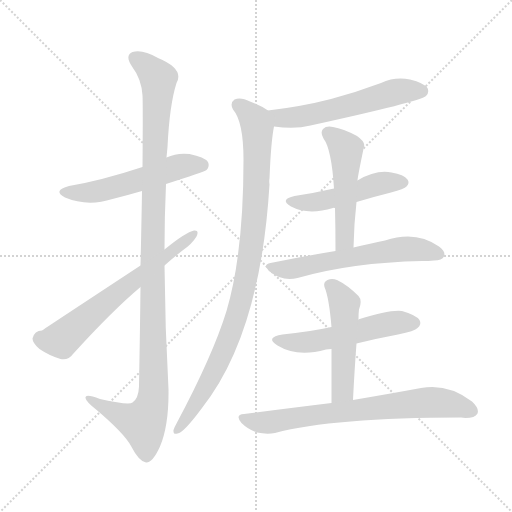
t = 0.00 s
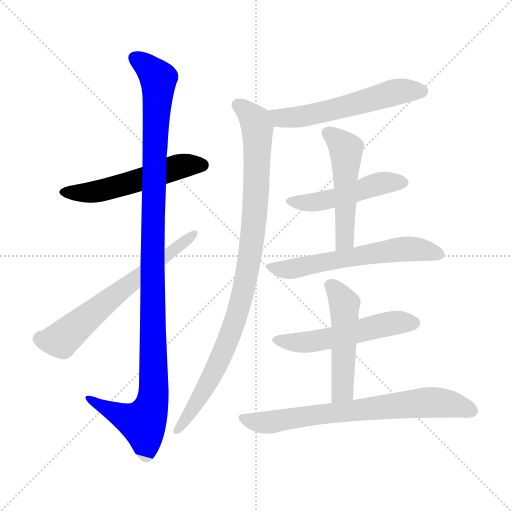
t = 1.78 s
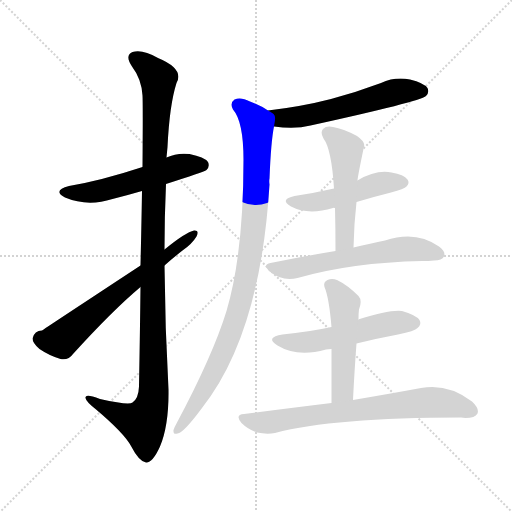
t = 3.56 s
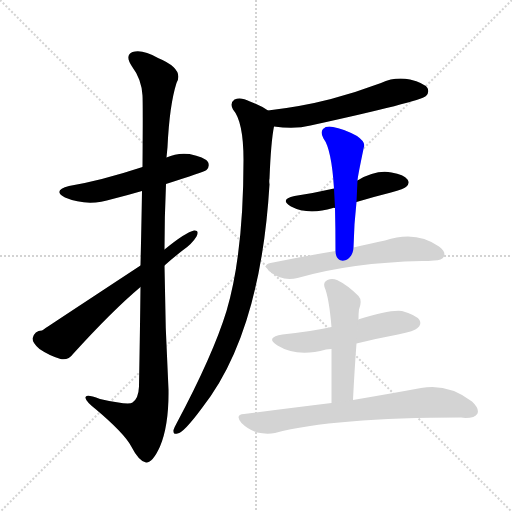
t = 5.35 s
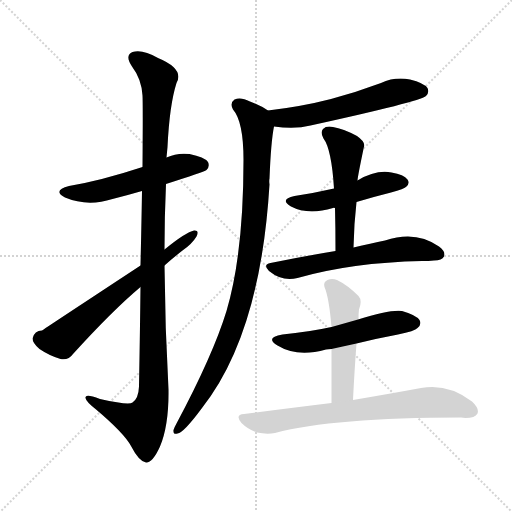
t = 7.13 s
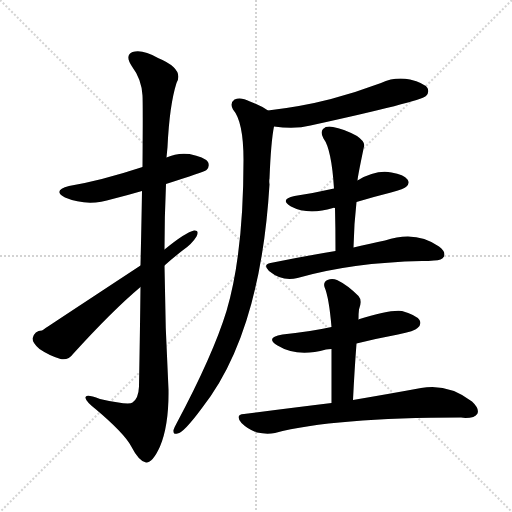
t = 8.91 s

The animated SVG that drew these frames (rendered in a browser with its animation timeline set to each time). Animation: 11 CSS @keyframes rules; one cycle of 8.91 s.

<svg version="1.1" viewBox="0 0 1024 1024" xmlns="http://www.w3.org/2000/svg">
  <g stroke="lightgray" stroke-dasharray="1,1" stroke-width="1" transform="scale(4, 4)">
    <line x1="0" y1="0" x2="256" y2="256"></line>
    <line x1="256" y1="0" x2="0" y2="256"></line>
    <line x1="128" y1="0" x2="128" y2="256"></line>
    <line x1="0" y1="128" x2="256" y2="128"></line>
  </g>
<g transform="scale(1, -1) translate(0, -900)">
   <style type="text/css">
    @keyframes keyframes0 {
      from {
       stroke: blue;
       stroke-dashoffset: 539;
       stroke-width: 128;
       }
       64% {
       animation-timing-function: step-end;
       stroke: blue;
       stroke-dashoffset: 0;
       stroke-width: 128;
       }
       to {
       stroke: black;
       stroke-width: 1024;
       }
       }
       #make-me-a-hanzi-animation-0 {
         animation: keyframes0 0.688639s both;
         animation-delay: 0.000000s;
         animation-timing-function: linear;
       }
    @keyframes keyframes1 {
      from {
       stroke: blue;
       stroke-dashoffset: 1128;
       stroke-width: 128;
       }
       79% {
       animation-timing-function: step-end;
       stroke: blue;
       stroke-dashoffset: 0;
       stroke-width: 128;
       }
       to {
       stroke: black;
       stroke-width: 1024;
       }
       }
       #make-me-a-hanzi-animation-1 {
         animation: keyframes1 1.167969s both;
         animation-delay: 0.688639s;
         animation-timing-function: linear;
       }
    @keyframes keyframes2 {
      from {
       stroke: blue;
       stroke-dashoffset: 636;
       stroke-width: 128;
       }
       67% {
       animation-timing-function: step-end;
       stroke: blue;
       stroke-dashoffset: 0;
       stroke-width: 128;
       }
       to {
       stroke: black;
       stroke-width: 1024;
       }
       }
       #make-me-a-hanzi-animation-2 {
         animation: keyframes2 0.767578s both;
         animation-delay: 1.856608s;
         animation-timing-function: linear;
       }
    @keyframes keyframes3 {
      from {
       stroke: blue;
       stroke-dashoffset: 566;
       stroke-width: 128;
       }
       65% {
       animation-timing-function: step-end;
       stroke: blue;
       stroke-dashoffset: 0;
       stroke-width: 128;
       }
       to {
       stroke: black;
       stroke-width: 1024;
       }
       }
       #make-me-a-hanzi-animation-3 {
         animation: keyframes3 0.710612s both;
         animation-delay: 2.624186s;
         animation-timing-function: linear;
       }
    @keyframes keyframes4 {
      from {
       stroke: blue;
       stroke-dashoffset: 954;
       stroke-width: 128;
       }
       76% {
       animation-timing-function: step-end;
       stroke: blue;
       stroke-dashoffset: 0;
       stroke-width: 128;
       }
       to {
       stroke: black;
       stroke-width: 1024;
       }
       }
       #make-me-a-hanzi-animation-4 {
         animation: keyframes4 1.026367s both;
         animation-delay: 3.334798s;
         animation-timing-function: linear;
       }
    @keyframes keyframes5 {
      from {
       stroke: blue;
       stroke-dashoffset: 482;
       stroke-width: 128;
       }
       61% {
       animation-timing-function: step-end;
       stroke: blue;
       stroke-dashoffset: 0;
       stroke-width: 128;
       }
       to {
       stroke: black;
       stroke-width: 1024;
       }
       }
       #make-me-a-hanzi-animation-5 {
         animation: keyframes5 0.642253s both;
         animation-delay: 4.361165s;
         animation-timing-function: linear;
       }
    @keyframes keyframes6 {
      from {
       stroke: blue;
       stroke-dashoffset: 505;
       stroke-width: 128;
       }
       62% {
       animation-timing-function: step-end;
       stroke: blue;
       stroke-dashoffset: 0;
       stroke-width: 128;
       }
       to {
       stroke: black;
       stroke-width: 1024;
       }
       }
       #make-me-a-hanzi-animation-6 {
         animation: keyframes6 0.660970s both;
         animation-delay: 5.003418s;
         animation-timing-function: linear;
       }
    @keyframes keyframes7 {
      from {
       stroke: blue;
       stroke-dashoffset: 599;
       stroke-width: 128;
       }
       66% {
       animation-timing-function: step-end;
       stroke: blue;
       stroke-dashoffset: 0;
       stroke-width: 128;
       }
       to {
       stroke: black;
       stroke-width: 1024;
       }
       }
       #make-me-a-hanzi-animation-7 {
         animation: keyframes7 0.737467s both;
         animation-delay: 5.664388s;
         animation-timing-function: linear;
       }
    @keyframes keyframes8 {
      from {
       stroke: blue;
       stroke-dashoffset: 533;
       stroke-width: 128;
       }
       63% {
       animation-timing-function: step-end;
       stroke: blue;
       stroke-dashoffset: 0;
       stroke-width: 128;
       }
       to {
       stroke: black;
       stroke-width: 1024;
       }
       }
       #make-me-a-hanzi-animation-8 {
         animation: keyframes8 0.683757s both;
         animation-delay: 6.401855s;
         animation-timing-function: linear;
       }
    @keyframes keyframes9 {
      from {
       stroke: blue;
       stroke-dashoffset: 497;
       stroke-width: 128;
       }
       62% {
       animation-timing-function: step-end;
       stroke: blue;
       stroke-dashoffset: 0;
       stroke-width: 128;
       }
       to {
       stroke: black;
       stroke-width: 1024;
       }
       }
       #make-me-a-hanzi-animation-9 {
         animation: keyframes9 0.654460s both;
         animation-delay: 7.085612s;
         animation-timing-function: linear;
       }
    @keyframes keyframes10 {
      from {
       stroke: blue;
       stroke-dashoffset: 720;
       stroke-width: 128;
       }
       70% {
       animation-timing-function: step-end;
       stroke: blue;
       stroke-dashoffset: 0;
       stroke-width: 128;
       }
       to {
       stroke: black;
       stroke-width: 1024;
       }
       }
       #make-me-a-hanzi-animation-10 {
         animation: keyframes10 0.835938s both;
         animation-delay: 7.740072s;
         animation-timing-function: linear;
       }
</style>
<path d="M 332.0 532.0 Q 407.0 556.0 413.0 560.0 Q 420.0 567.0 416.0 576.0 Q 409.0 586.0 379.0 592.0 Q 354.0 595.0 333.0 585.0 L 285.0 566.0 Q 203.0 539.0 138.0 528.0 Q 104.0 519.0 130.0 505.0 Q 175.0 486.0 225.0 502.0 Q 253.0 509.0 284.0 518.0 L 332.0 532.0 Z" fill="lightgray"></path> 
<path d="M 281.0 326.0 Q 280.0 238.0 278.0 127.0 Q 277.0 103.0 265.0 95.0 Q 258.0 89.0 200.0 102.0 Q 169.0 114.0 171.0 104.0 Q 172.0 97.0 191.0 82.0 Q 248.0 34.0 262.0 8.0 Q 278.0 -23.0 292.0 -25.0 Q 305.0 -26.0 320.0 7.0 Q 338.0 50.0 337.0 121.0 Q 330.0 245.0 329.0 369.0 L 329.0 401.0 Q 329.0 467.0 332.0 532.0 L 333.0 585.0 Q 334.0 595.0 335.0 606.0 Q 339.0 690.0 353.0 734.0 Q 369.0 762.0 316.0 784.0 Q 285.0 802.0 265.0 796.0 Q 249.0 789.0 264.0 767.0 Q 283.0 742.0 285.0 709.0 Q 286.0 693.0 285.0 566.0 L 284.0 518.0 Q 283.0 455.0 281.0 369.0 L 281.0 326.0 Z" fill="lightgray"></path> 
<path d="M 281.0 369.0 Q 85.0 240.0 84.0 239.0 Q 69.0 239.0 65.0 223.0 Q 65.0 214.0 79.0 202.0 Q 98.0 189.0 121.0 182.0 Q 137.0 179.0 146.0 192.0 Q 225.0 279.0 281.0 326.0 L 329.0 369.0 Q 347.0 385.0 365.0 399.0 Q 384.0 412.0 393.0 427.0 Q 399.0 440.0 388.0 439.0 Q 372.0 436.0 329.0 401.0 L 281.0 369.0 Z" fill="lightgray"></path> 
<path d="M 548.0 647.0 Q 590.0 641.0 621.0 649.0 Q 840.0 697.0 852.0 708.0 Q 859.0 715.0 855.0 724.0 Q 848.0 734.0 820.0 741.0 Q 790.0 747.0 762.0 734.0 Q 714.0 716.0 662.0 702.0 Q 604.0 687.0 536.0 679.0 C 506.0 675.0 518.0 651.0 548.0 647.0 Z" fill="lightgray"></path> 
<path d="M 536.0 679.0 Q 521.0 689.0 500.0 697.0 Q 481.0 707.0 469.0 701.0 Q 459.0 694.0 466.0 681.0 Q 487.0 657.0 487.0 580.0 Q 487.0 393.0 453.0 278.0 Q 426.0 190.0 353.0 53.0 Q 349.0 46.0 347.0 40.0 Q 346.0 30.0 355.0 33.0 Q 367.0 34.0 404.0 84.0 Q 521.0 232.0 539.0 531.0 Q 538.0 538.0 539.0 543.0 Q 542.0 618.0 548.0 647.0 C 552.0 670.0 552.0 670.0 536.0 679.0 Z" fill="lightgray"></path> 
<path d="M 713.0 496.0 Q 746.0 506.0 782.0 515.0 Q 809.0 522.0 813.0 527.0 Q 820.0 534.0 815.0 541.0 Q 808.0 551.0 783.0 555.0 Q 752.0 561.0 715.0 539.0 L 668.0 523.0 Q 629.0 514.0 589.0 508.0 Q 558.0 501.0 582.0 487.0 Q 616.0 469.0 666.0 484.0 Q 667.0 485.0 670.0 484.0 C 675.0 485.0 684.0 487.0 713.0 496.0 Z" fill="lightgray"></path> 
<path d="M 707.0 405.0 Q 708.0 453.0 713.0 496.0 L 715.0 539.0 Q 715.0 545.0 728.0 607.0 Q 731.0 616.0 714.0 628.0 Q 686.0 643.0 666.0 646.0 Q 653.0 649.0 646.0 642.0 Q 640.0 635.0 647.0 623.0 Q 663.0 602.0 668.0 523.0 L 670.0 484.0 Q 671.0 444.0 671.0 398.0 C 671.0 368.0 706.0 375.0 707.0 405.0 Z" fill="lightgray"></path> 
<path d="M 671.0 398.0 Q 610.0 388.0 541.0 374.0 Q 525.0 371.0 538.0 358.0 Q 565.0 336.0 595.0 344.0 Q 703.0 375.0 844.0 378.0 Q 857.0 378.0 868.0 379.0 Q 884.0 379.0 888.0 387.0 Q 892.0 397.0 878.0 407.0 Q 832.0 440.0 770.0 419.0 Q 742.0 413.0 707.0 405.0 L 671.0 398.0 Z" fill="lightgray"></path> 
<path d="M 713.0 213.0 Q 753.0 223.0 796.0 231.0 Q 830.0 238.0 835.0 244.0 Q 844.0 251.0 839.0 260.0 Q 832.0 270.0 804.0 278.0 Q 779.0 281.0 716.0 261.0 L 663.0 246.0 Q 617.0 236.0 565.0 231.0 Q 529.0 225.0 555.0 209.0 Q 594.0 185.0 652.0 201.0 Q 656.0 202.0 663.0 202.0 L 713.0 213.0 Z" fill="lightgray"></path> 
<path d="M 706.0 100.0 Q 709.0 161.0 713.0 213.0 C 715.0 243.0 715.0 251.0 716.0 261.0 Q 716.0 262.0 717.0 262.0 Q 717.0 274.0 718.0 281.0 Q 725.0 299.0 717.0 308.0 Q 695.0 330.0 674.0 340.0 Q 664.0 344.0 655.0 340.0 Q 646.0 336.0 649.0 326.0 Q 658.0 305.0 663.0 246.0 L 663.0 202.0 Q 663.0 160.0 663.0 94.0 C 663.0 64.0 705.0 70.0 706.0 100.0 Z" fill="lightgray"></path> 
<path d="M 663.0 94.0 Q 581.0 84.0 488.0 72.0 Q 469.0 71.0 483.0 54.0 Q 496.0 41.0 514.0 35.0 Q 533.0 31.0 550.0 34.0 Q 667.0 65.0 922.0 65.0 Q 926.0 65.0 931.0 64.0 Q 950.0 64.0 955.0 73.0 Q 959.0 83.0 944.0 97.0 Q 896.0 134.0 842.0 124.0 Q 788.0 114.0 706.0 100.0 L 663.0 94.0 Z" fill="lightgray"></path> 
      <clipPath id="make-me-a-hanzi-clip-0">
      <path d="M 332.0 532.0 Q 407.0 556.0 413.0 560.0 Q 420.0 567.0 416.0 576.0 Q 409.0 586.0 379.0 592.0 Q 354.0 595.0 333.0 585.0 L 285.0 566.0 Q 203.0 539.0 138.0 528.0 Q 104.0 519.0 130.0 505.0 Q 175.0 486.0 225.0 502.0 Q 253.0 509.0 284.0 518.0 L 332.0 532.0 Z" fill="lightgray"></path>
      </clipPath>
      <path clip-path="url(#make-me-a-hanzi-clip-0)" d="M 131.0 517.0 L 197.0 517.0 L 370.0 570.0 L 406.0 569.0 " fill="none" id="make-me-a-hanzi-animation-0" stroke-dasharray="411 822" stroke-linecap="round"></path>

      <clipPath id="make-me-a-hanzi-clip-1">
      <path d="M 281.0 326.0 Q 280.0 238.0 278.0 127.0 Q 277.0 103.0 265.0 95.0 Q 258.0 89.0 200.0 102.0 Q 169.0 114.0 171.0 104.0 Q 172.0 97.0 191.0 82.0 Q 248.0 34.0 262.0 8.0 Q 278.0 -23.0 292.0 -25.0 Q 305.0 -26.0 320.0 7.0 Q 338.0 50.0 337.0 121.0 Q 330.0 245.0 329.0 369.0 L 329.0 401.0 Q 329.0 467.0 332.0 532.0 L 333.0 585.0 Q 334.0 595.0 335.0 606.0 Q 339.0 690.0 353.0 734.0 Q 369.0 762.0 316.0 784.0 Q 285.0 802.0 265.0 796.0 Q 249.0 789.0 264.0 767.0 Q 283.0 742.0 285.0 709.0 Q 286.0 693.0 285.0 566.0 L 284.0 518.0 Q 283.0 455.0 281.0 369.0 L 281.0 326.0 Z" fill="lightgray"></path>
      </clipPath>
      <path clip-path="url(#make-me-a-hanzi-clip-1)" d="M 272.0 782.0 L 297.0 765.0 L 317.0 739.0 L 306.0 471.0 L 307.0 112.0 L 301.0 82.0 L 286.0 54.0 L 260.0 61.0 L 177.0 102.0 " fill="none" id="make-me-a-hanzi-animation-1" stroke-dasharray="1000 2000" stroke-linecap="round"></path>

      <clipPath id="make-me-a-hanzi-clip-2">
      <path d="M 281.0 369.0 Q 85.0 240.0 84.0 239.0 Q 69.0 239.0 65.0 223.0 Q 65.0 214.0 79.0 202.0 Q 98.0 189.0 121.0 182.0 Q 137.0 179.0 146.0 192.0 Q 225.0 279.0 281.0 326.0 L 329.0 369.0 Q 347.0 385.0 365.0 399.0 Q 384.0 412.0 393.0 427.0 Q 399.0 440.0 388.0 439.0 Q 372.0 436.0 329.0 401.0 L 281.0 369.0 Z" fill="lightgray"></path>
      </clipPath>
      <path clip-path="url(#make-me-a-hanzi-clip-2)" d="M 80.0 223.0 L 98.0 218.0 L 126.0 223.0 L 212.0 298.0 L 386.0 431.0 " fill="none" id="make-me-a-hanzi-animation-2" stroke-dasharray="508 1016" stroke-linecap="round"></path>

      <clipPath id="make-me-a-hanzi-clip-3">
      <path d="M 548.0 647.0 Q 590.0 641.0 621.0 649.0 Q 840.0 697.0 852.0 708.0 Q 859.0 715.0 855.0 724.0 Q 848.0 734.0 820.0 741.0 Q 790.0 747.0 762.0 734.0 Q 714.0 716.0 662.0 702.0 Q 604.0 687.0 536.0 679.0 C 506.0 675.0 518.0 651.0 548.0 647.0 Z" fill="lightgray"></path>
      </clipPath>
      <path clip-path="url(#make-me-a-hanzi-clip-3)" d="M 544.0 676.0 L 561.0 665.0 L 599.0 666.0 L 684.0 683.0 L 788.0 716.0 L 844.0 717.0 " fill="none" id="make-me-a-hanzi-animation-3" stroke-dasharray="438 876" stroke-linecap="round"></path>

      <clipPath id="make-me-a-hanzi-clip-4">
      <path d="M 536.0 679.0 Q 521.0 689.0 500.0 697.0 Q 481.0 707.0 469.0 701.0 Q 459.0 694.0 466.0 681.0 Q 487.0 657.0 487.0 580.0 Q 487.0 393.0 453.0 278.0 Q 426.0 190.0 353.0 53.0 Q 349.0 46.0 347.0 40.0 Q 346.0 30.0 355.0 33.0 Q 367.0 34.0 404.0 84.0 Q 521.0 232.0 539.0 531.0 Q 538.0 538.0 539.0 543.0 Q 542.0 618.0 548.0 647.0 C 552.0 670.0 552.0 670.0 536.0 679.0 Z" fill="lightgray"></path>
      </clipPath>
      <path clip-path="url(#make-me-a-hanzi-clip-4)" d="M 477.0 690.0 L 507.0 663.0 L 515.0 644.0 L 508.0 448.0 L 486.0 313.0 L 459.0 227.0 L 426.0 153.0 L 387.0 83.0 L 355.0 41.0 " fill="none" id="make-me-a-hanzi-animation-4" stroke-dasharray="826 1652" stroke-linecap="round"></path>

      <clipPath id="make-me-a-hanzi-clip-5">
      <path d="M 713.0 496.0 Q 746.0 506.0 782.0 515.0 Q 809.0 522.0 813.0 527.0 Q 820.0 534.0 815.0 541.0 Q 808.0 551.0 783.0 555.0 Q 752.0 561.0 715.0 539.0 L 668.0 523.0 Q 629.0 514.0 589.0 508.0 Q 558.0 501.0 582.0 487.0 Q 616.0 469.0 666.0 484.0 Q 667.0 485.0 670.0 484.0 C 675.0 485.0 684.0 487.0 713.0 496.0 Z" fill="lightgray"></path>
      </clipPath>
      <path clip-path="url(#make-me-a-hanzi-clip-5)" d="M 583.0 498.0 L 639.0 497.0 L 765.0 534.0 L 804.0 535.0 " fill="none" id="make-me-a-hanzi-animation-5" stroke-dasharray="354 708" stroke-linecap="round"></path>

      <clipPath id="make-me-a-hanzi-clip-6">
      <path d="M 707.0 405.0 Q 708.0 453.0 713.0 496.0 L 715.0 539.0 Q 715.0 545.0 728.0 607.0 Q 731.0 616.0 714.0 628.0 Q 686.0 643.0 666.0 646.0 Q 653.0 649.0 646.0 642.0 Q 640.0 635.0 647.0 623.0 Q 663.0 602.0 668.0 523.0 L 670.0 484.0 Q 671.0 444.0 671.0 398.0 C 671.0 368.0 706.0 375.0 707.0 405.0 Z" fill="lightgray"></path>
      </clipPath>
      <path clip-path="url(#make-me-a-hanzi-clip-6)" d="M 656.0 634.0 L 693.0 601.0 L 690.0 429.0 L 676.0 406.0 " fill="none" id="make-me-a-hanzi-animation-6" stroke-dasharray="377 754" stroke-linecap="round"></path>

      <clipPath id="make-me-a-hanzi-clip-7">
      <path d="M 671.0 398.0 Q 610.0 388.0 541.0 374.0 Q 525.0 371.0 538.0 358.0 Q 565.0 336.0 595.0 344.0 Q 703.0 375.0 844.0 378.0 Q 857.0 378.0 868.0 379.0 Q 884.0 379.0 888.0 387.0 Q 892.0 397.0 878.0 407.0 Q 832.0 440.0 770.0 419.0 Q 742.0 413.0 707.0 405.0 L 671.0 398.0 Z" fill="lightgray"></path>
      </clipPath>
      <path clip-path="url(#make-me-a-hanzi-clip-7)" d="M 540.0 366.0 L 575.0 361.0 L 799.0 401.0 L 825.0 403.0 L 878.0 392.0 " fill="none" id="make-me-a-hanzi-animation-7" stroke-dasharray="471 942" stroke-linecap="round"></path>

      <clipPath id="make-me-a-hanzi-clip-8">
      <path d="M 713.0 213.0 Q 753.0 223.0 796.0 231.0 Q 830.0 238.0 835.0 244.0 Q 844.0 251.0 839.0 260.0 Q 832.0 270.0 804.0 278.0 Q 779.0 281.0 716.0 261.0 L 663.0 246.0 Q 617.0 236.0 565.0 231.0 Q 529.0 225.0 555.0 209.0 Q 594.0 185.0 652.0 201.0 Q 656.0 202.0 663.0 202.0 L 713.0 213.0 Z" fill="lightgray"></path>
      </clipPath>
      <path clip-path="url(#make-me-a-hanzi-clip-8)" d="M 557.0 221.0 L 612.0 215.0 L 791.0 255.0 L 829.0 254.0 " fill="none" id="make-me-a-hanzi-animation-8" stroke-dasharray="405 810" stroke-linecap="round"></path>

      <clipPath id="make-me-a-hanzi-clip-9">
      <path d="M 706.0 100.0 Q 709.0 161.0 713.0 213.0 C 715.0 243.0 715.0 251.0 716.0 261.0 Q 716.0 262.0 717.0 262.0 Q 717.0 274.0 718.0 281.0 Q 725.0 299.0 717.0 308.0 Q 695.0 330.0 674.0 340.0 Q 664.0 344.0 655.0 340.0 Q 646.0 336.0 649.0 326.0 Q 658.0 305.0 663.0 246.0 L 663.0 202.0 Q 663.0 160.0 663.0 94.0 C 663.0 64.0 705.0 70.0 706.0 100.0 Z" fill="lightgray"></path>
      </clipPath>
      <path clip-path="url(#make-me-a-hanzi-clip-9)" d="M 662.0 329.0 L 689.0 292.0 L 685.0 120.0 L 669.0 103.0 " fill="none" id="make-me-a-hanzi-animation-9" stroke-dasharray="369 738" stroke-linecap="round"></path>

      <clipPath id="make-me-a-hanzi-clip-10">
      <path d="M 663.0 94.0 Q 581.0 84.0 488.0 72.0 Q 469.0 71.0 483.0 54.0 Q 496.0 41.0 514.0 35.0 Q 533.0 31.0 550.0 34.0 Q 667.0 65.0 922.0 65.0 Q 926.0 65.0 931.0 64.0 Q 950.0 64.0 955.0 73.0 Q 959.0 83.0 944.0 97.0 Q 896.0 134.0 842.0 124.0 Q 788.0 114.0 706.0 100.0 L 663.0 94.0 Z" fill="lightgray"></path>
      </clipPath>
      <path clip-path="url(#make-me-a-hanzi-clip-10)" d="M 486.0 63.0 L 533.0 55.0 L 865.0 96.0 L 899.0 93.0 L 944.0 78.0 " fill="none" id="make-me-a-hanzi-animation-10" stroke-dasharray="592 1184" stroke-linecap="round"></path>

</g>
</svg>
